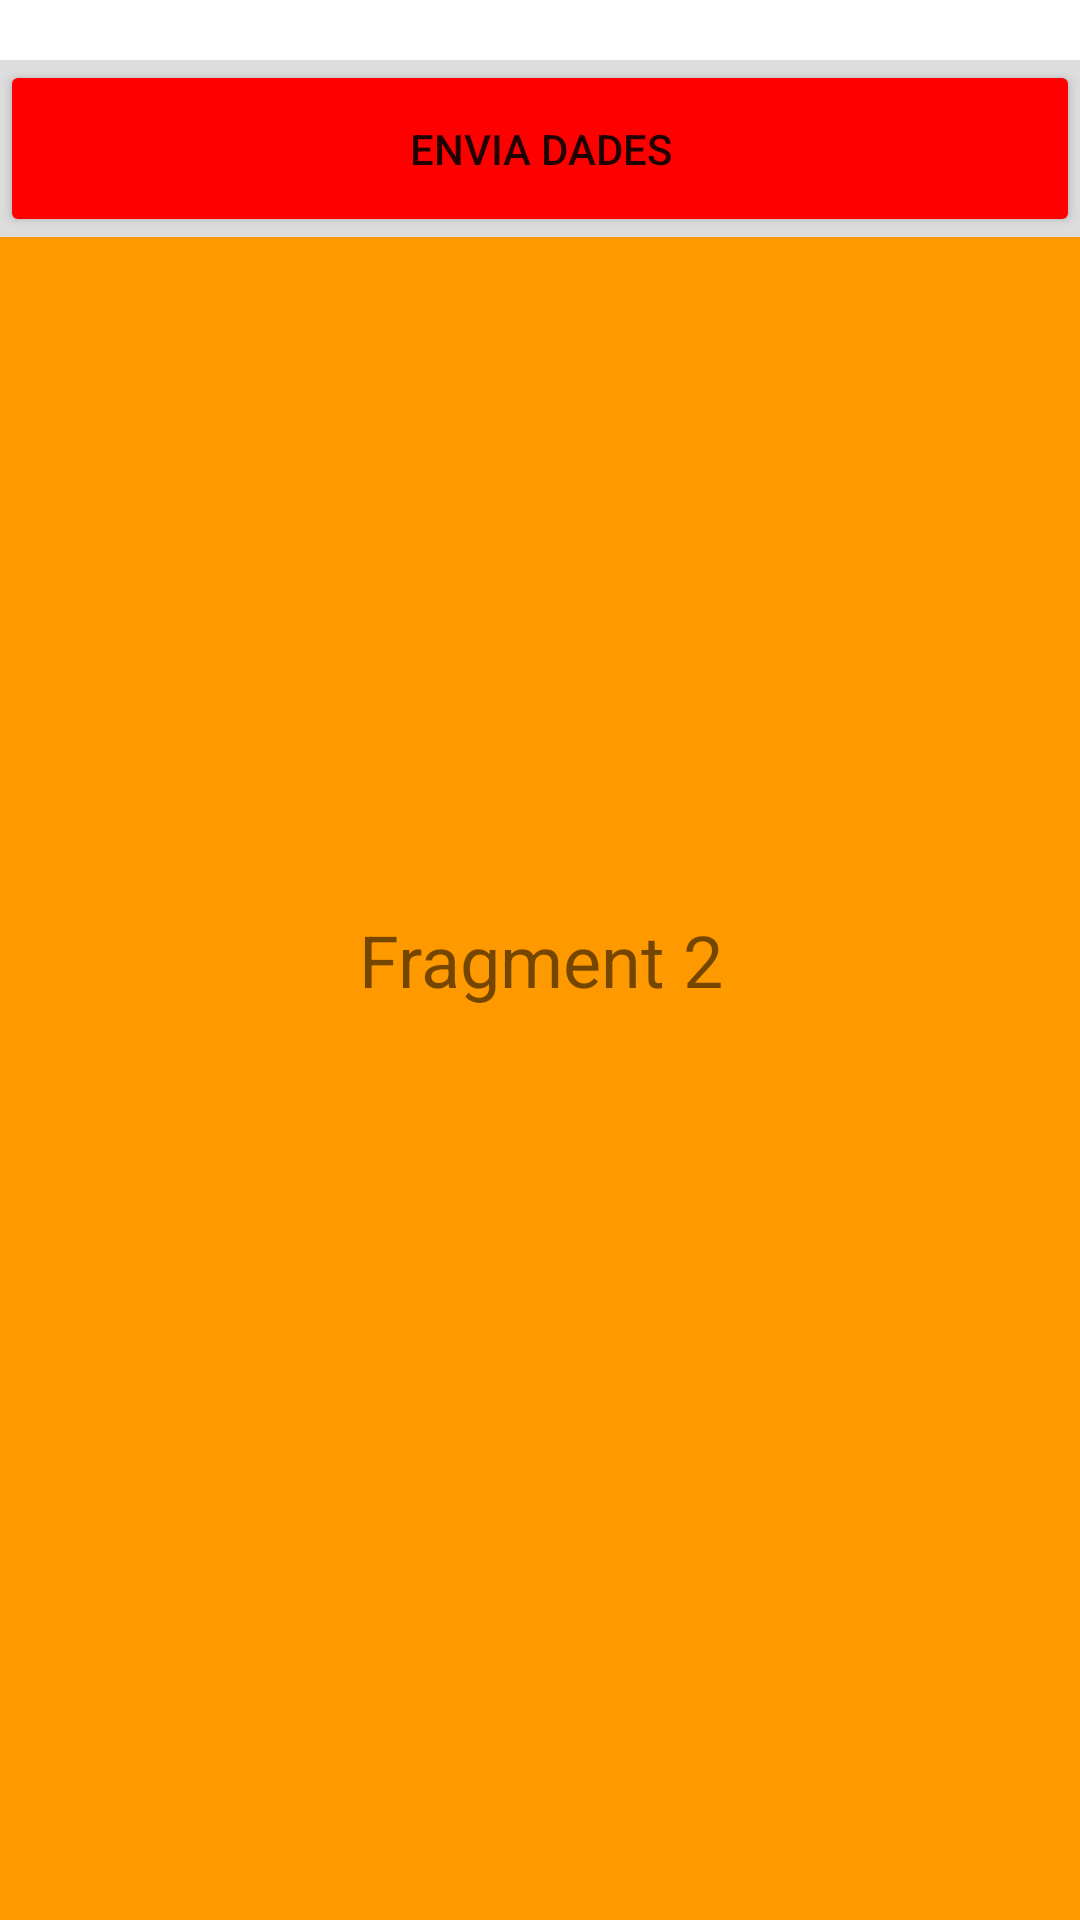

This screen was rendered from an Android layout file. Write that file and the resources it references.
<!-- AndroidManifest.xml: application theme Theme.Fragments_i_MVVM -->
<!-- res/layout/fragment_2.xml -->
<?xml version="1.0" encoding="utf-8"?>
<FrameLayout xmlns:android="http://schemas.android.com/apk/res/android"
    xmlns:tools="http://schemas.android.com/tools"
    android:layout_width="match_parent"
    android:layout_height="match_parent"
    android:background="#FF9900"
    tools:context=".Fragment2">


    
    <TextView
        android:layout_width="match_parent"
        android:layout_height="match_parent"
        android:gravity="center"
        android:text="Fragment 2"
        android:textSize="24sp" />

    <EditText
        android:id="@+id/ET_DadesPerEnviarFrg2"
        android:layout_width="match_parent"
        android:layout_height="wrap_content"
        android:layout_centerInParent="true"
        android:background="@color/white"
        android:hint="Dades per enviar"
        android:padding="20dp" />

    <TextView
        android:id="@+id/TV_DadesRebudesFrg2"
        android:layout_width="match_parent"
        android:layout_height="wrap_content"
        android:layout_below="@+id/ET_DadesPerEnviarFrg2"
        android:layout_marginTop="20dp"
        android:background="#ddd"
        android:padding="20dp"
        android:text="Dades rebudes" />

    <Button
        android:id="@+id/BTN_EnviarDadesFrg2"
        android:layout_width="match_parent"
        android:layout_height="wrap_content"
        android:layout_below="@+id/TV_DadesRebudesFrg2"
        android:layout_marginTop="20dp"
        android:backgroundTint="#F00"
        android:padding="20dp"
        android:text="Envia dades" />

</FrameLayout>
<!-- resources referenced by this layout -->
<resources>
  <style name="Theme.Fragments_i_MVVM" parent="Theme.MaterialComponents.DayNight.DarkActionBar">
          
          <item name="colorPrimary">@color/purple_500</item>
          <item name="colorPrimaryVariant">@color/purple_700</item>
          <item name="colorOnPrimary">@color/white</item>
          
          <item name="colorSecondary">@color/teal_200</item>
          <item name="colorSecondaryVariant">@color/teal_700</item>
          <item name="colorOnSecondary">@color/black</item>
          
          <item name="android:statusBarColor" tools:targetApi="l">?attr/colorPrimaryVariant</item>
          
      </style>
  <!-- not gathered from this repository: default colours our renderer supplied (Android Studio template values) -->
  <color name="purple_500">#FF6200EE</color>
  <color name="purple_700">#FF3700B3</color>
  <color name="teal_200">#FF03DAC5</color>
  <color name="teal_700">#FF018786</color>
  <color name="black">#FF000000</color>
  <color name="white">#FFFFFFFF</color>
</resources>
